8-way image classification set "Split_Data_Reorg" from GitHub (cherie-dips/MLPR_Project); label vocabulary: pH 5 enzymatic, pH 5 hydrolytic, pH 6 enzymatic, pH 6 hydrolytic, pH 7 enzymatic, pH 7 hydrolytic, pH 8 enzymatic, pH 8 hydrolytic.

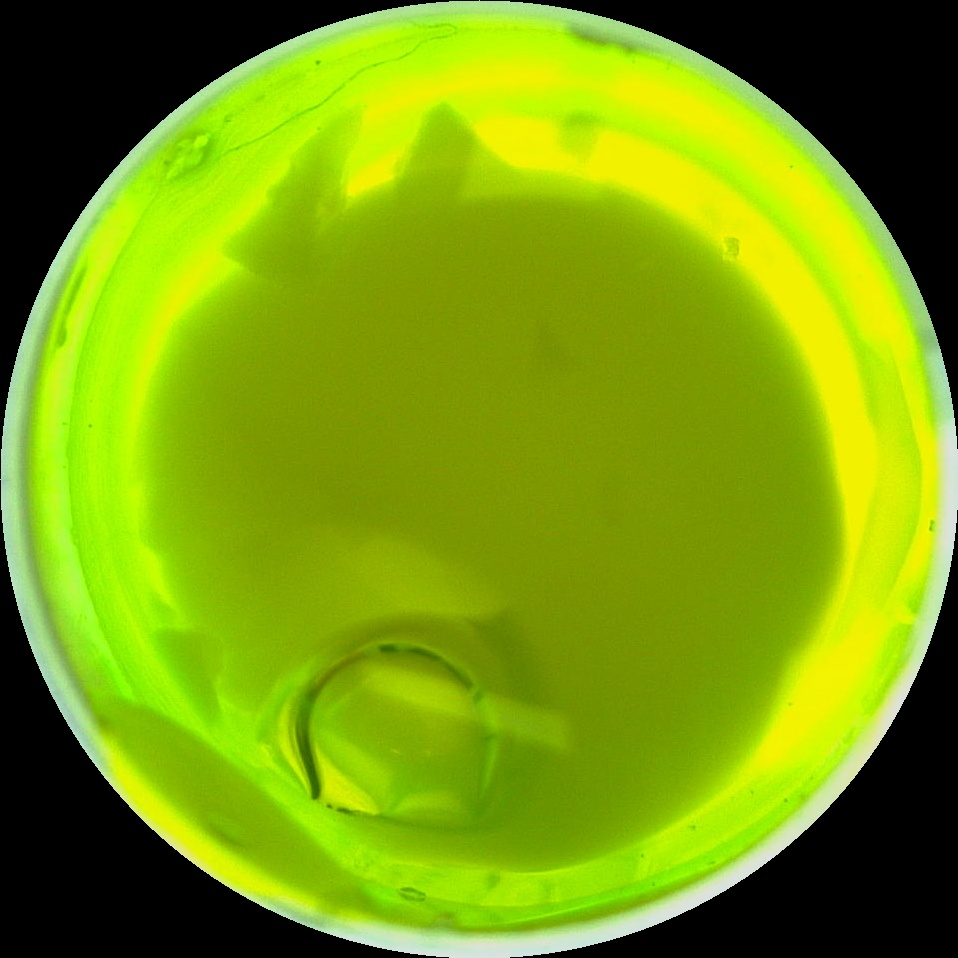
Label: pH 8 hydrolytic

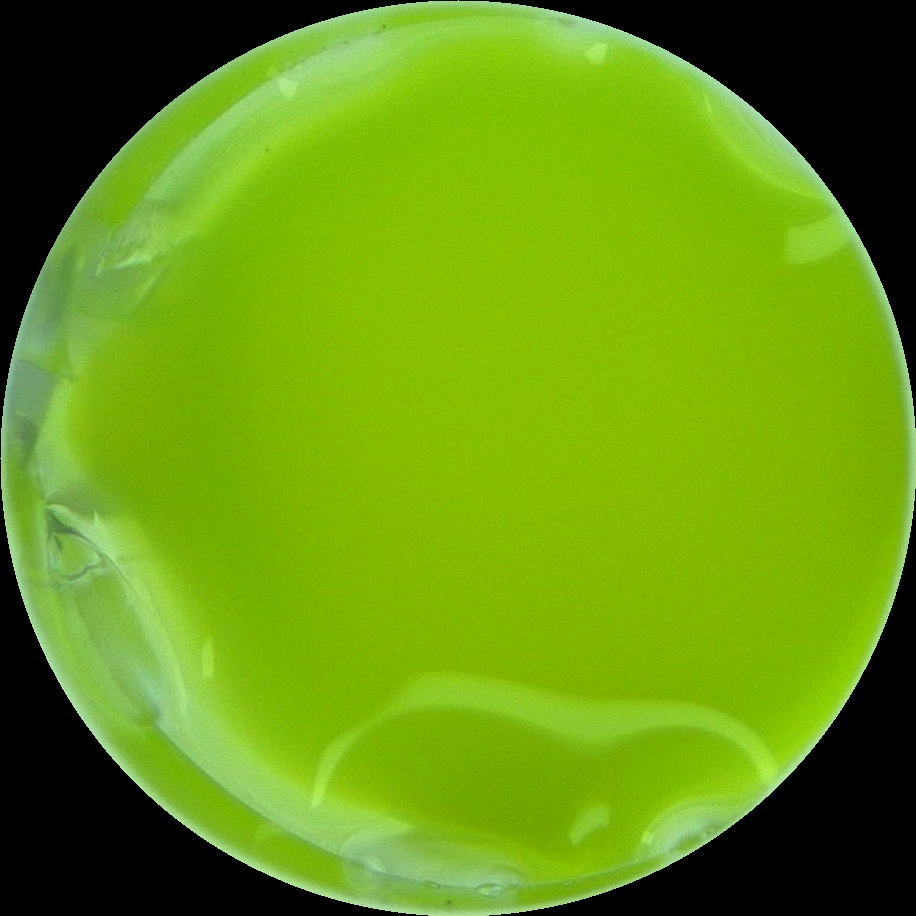
Label: pH 5 enzymatic

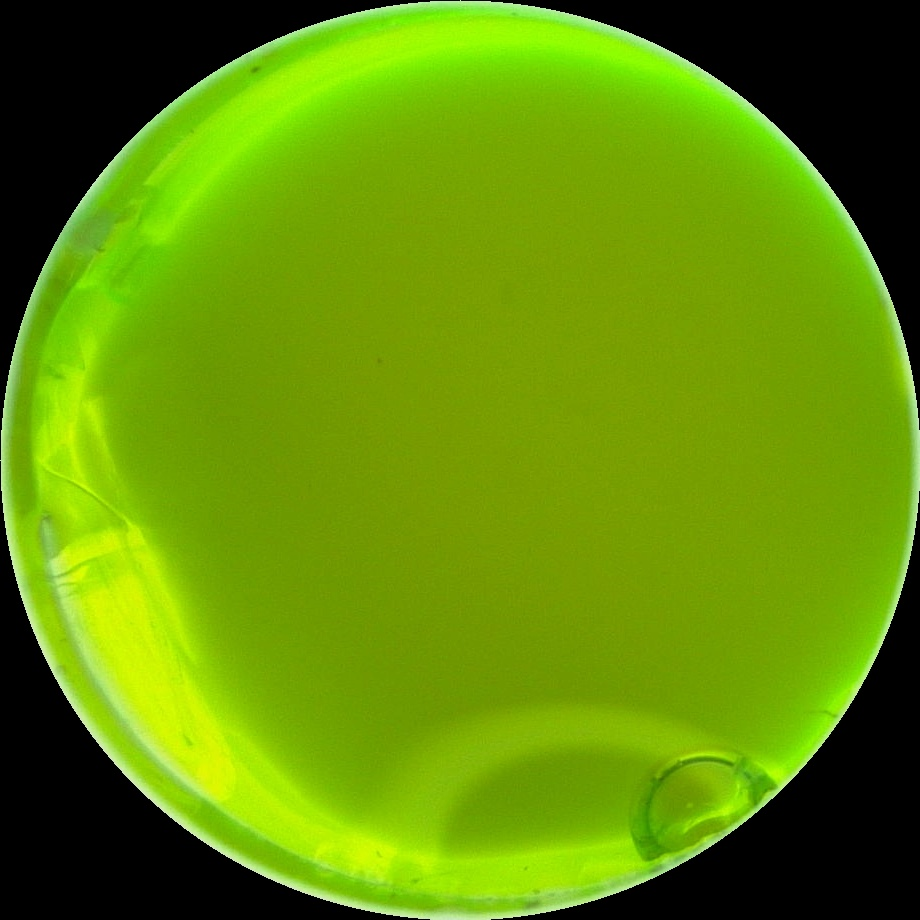
Label: pH 7 enzymatic

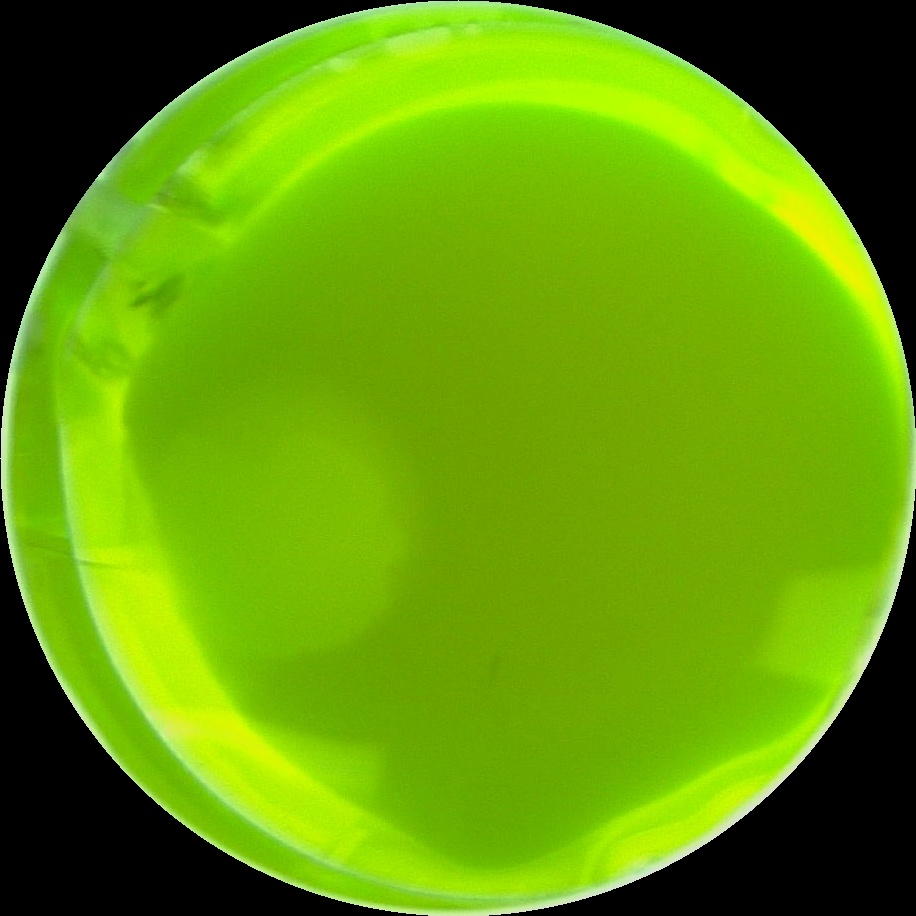
Label: pH 6 hydrolytic

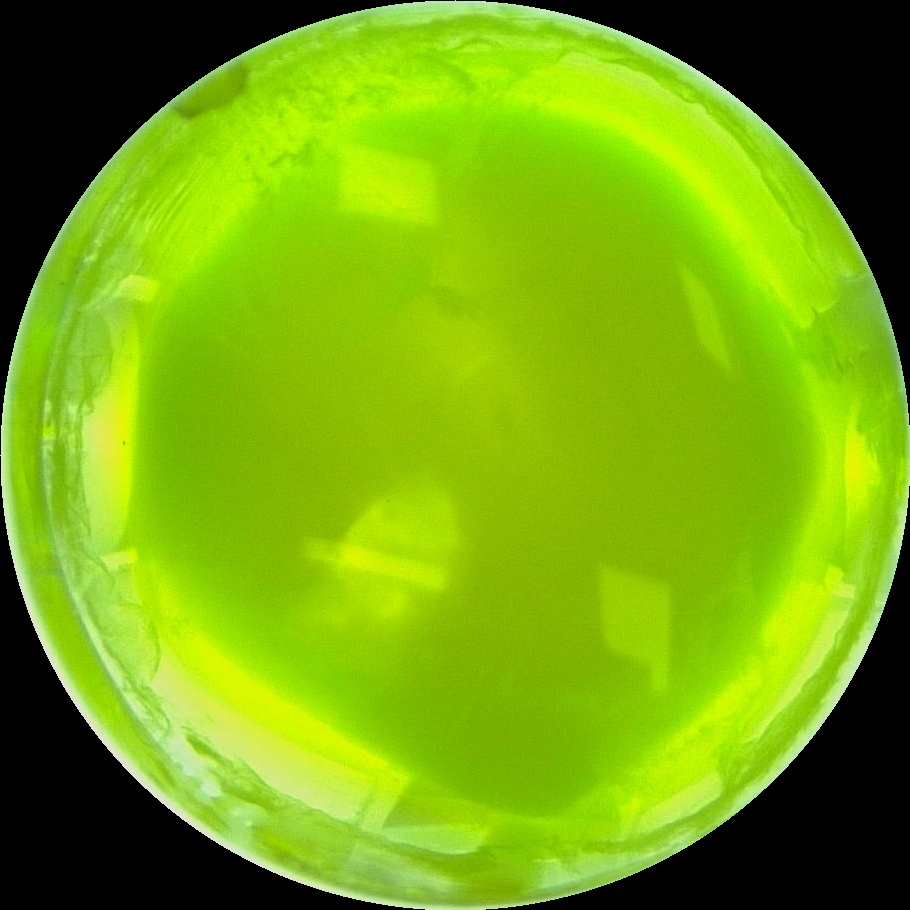
Label: pH 7 hydrolytic

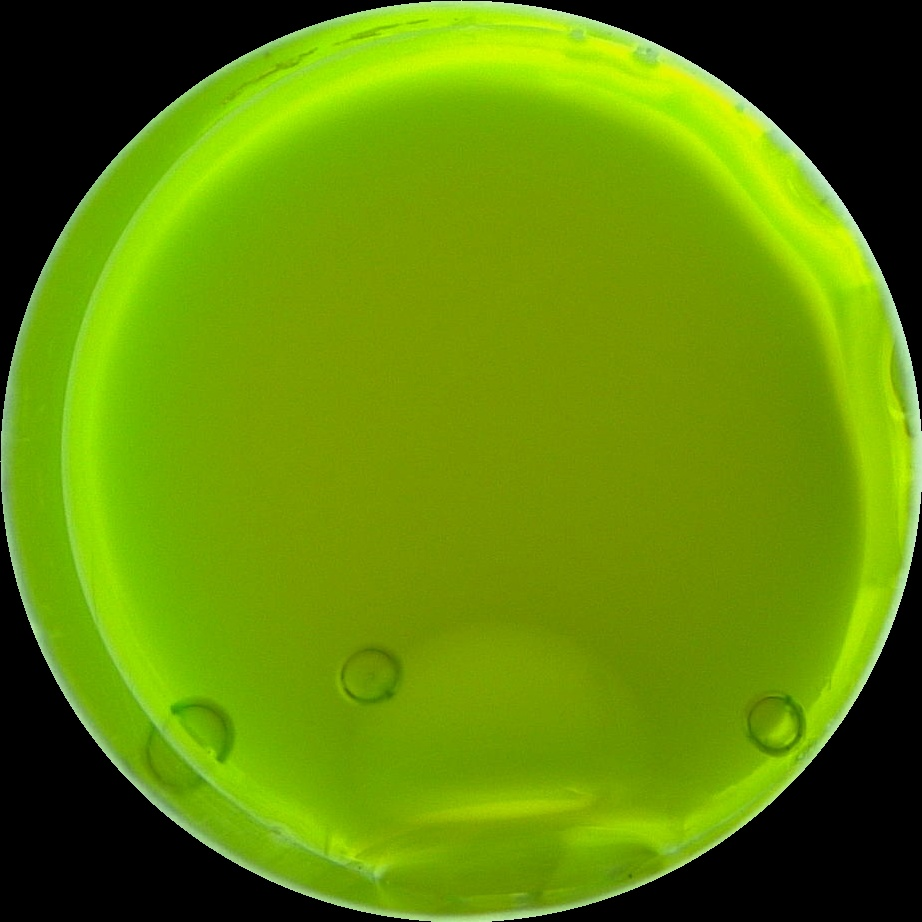
Label: pH 6 enzymatic
